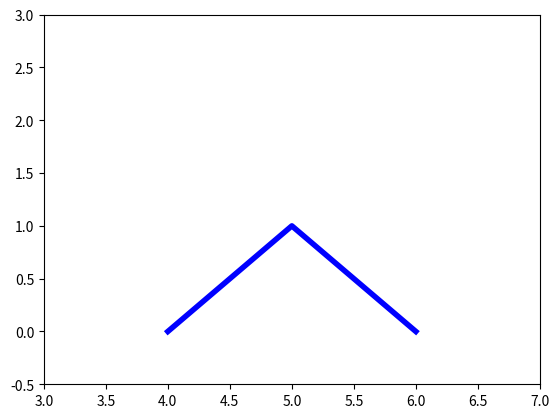

This chart was generated by the following Python code:
import matplotlib.pyplot as plt
import numpy as np

plt.axis([3,7,-0.5,3])
plt.plot(4+np.arange(3), [0,1,0], color="blue", linewidth=4, linestyle="-")

plt.show()
